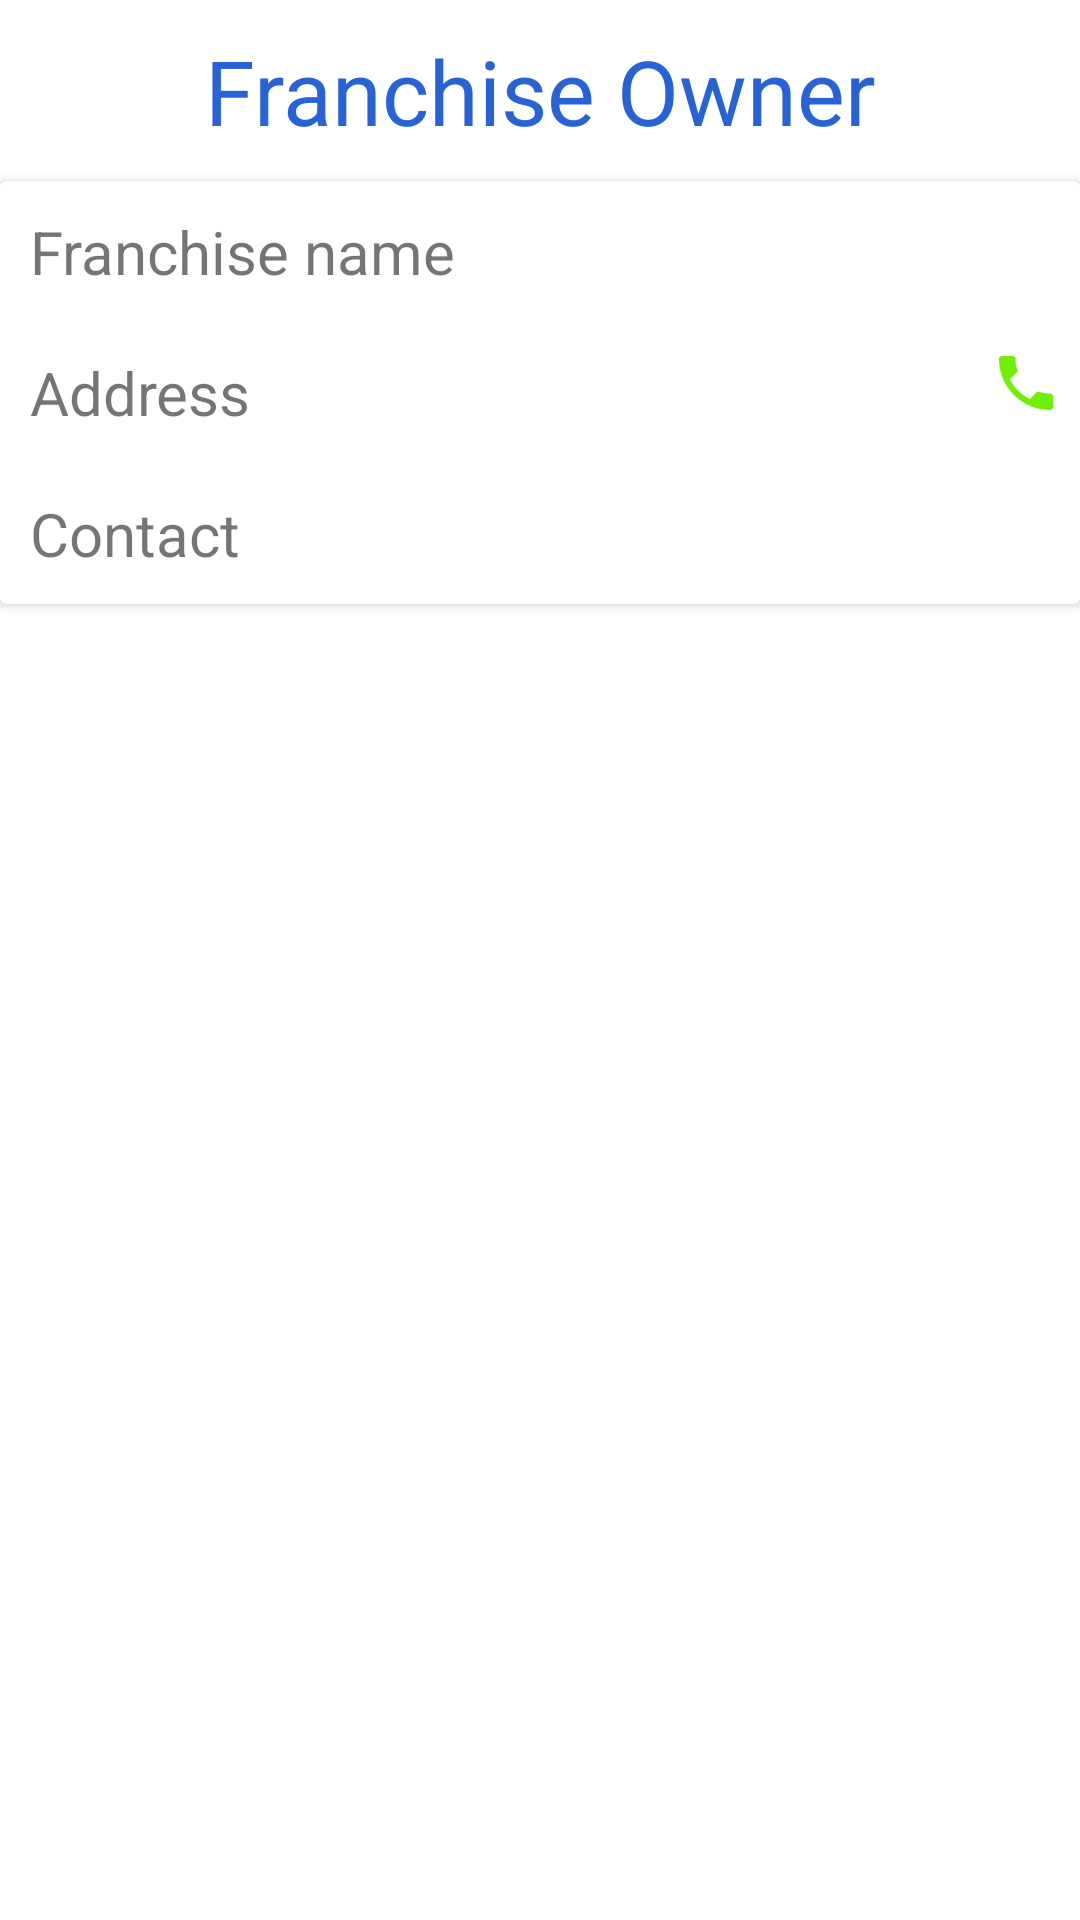

Layout XML and referenced resources for this Android screen:
<!-- AndroidManifest.xml: application theme Theme.TeaTimeProject -->
<!-- res/layout/franchiseownerlistlist.xml -->
<?xml version="1.0" encoding="utf-8"?>
<LinearLayout
    xmlns:android="http://schemas.android.com/apk/res/android"
    android:layout_width="match_parent"
    android:layout_height="match_parent"
    android:orientation="vertical">
    <TextView
        android:layout_width="match_parent"
        android:layout_height="wrap_content"
        android:text="Franchise Owner"
        android:layout_margin="10dp"
        android:textSize="30dp"
        android:gravity="center"
        android:textColor="@color/blue"
        ></TextView>
    <androidx.cardview.widget.CardView
        android:layout_width="match_parent"
        android:layout_height="wrap_content">
        <LinearLayout
            android:layout_width="match_parent"
            android:layout_height="match_parent"
            android:orientation="horizontal">
            <LinearLayout
                android:layout_width="match_parent"
                android:layout_height="match_parent"
                android:layout_weight="1"
                android:orientation="vertical">
                <TextView
                    android:layout_width="match_parent"
                    android:layout_height="wrap_content"
                    android:text="Franchise name"
                    android:textSize="20dp"
                    android:layout_margin="10dp">
                </TextView>

                <TextView
                    android:layout_width="match_parent"
                    android:layout_height="wrap_content"
                    android:text="Address"
                    android:textSize="20dp"
                    android:layout_margin="10dp">
                </TextView>
                <TextView
                    android:layout_width="match_parent"
                    android:layout_height="wrap_content"
                    android:text="Contact"
                    android:textSize="20dp"
                    android:layout_margin="10dp">
                </TextView>
            </LinearLayout>
            <LinearLayout
                android:layout_width="wrap_content"
                android:layout_height="match_parent"
                android:gravity="center"
                android:orientation="vertical">
                <ImageView
                    android:layout_width="wrap_content"
                    android:layout_height="wrap_content"
                    android:background="@drawable/phone"></ImageView>
            </LinearLayout>
        </LinearLayout>


    </androidx.cardview.widget.CardView>


</LinearLayout>
<!-- resources referenced by this layout -->
<resources>
  <color name="blue">#2762D6</color>
  <!-- drawable phone (drawable) -->
  <vector android:height="30dp" android:tint="#71EF0C"
      android:viewportHeight="30" android:viewportWidth="30"
      android:width="30dp" xmlns:android="http://schemas.android.com/apk/res/android">
      <path android:fillColor="@android:color/white" android:pathData="M6.62,10.79c1.44,2.83 3.76,5.14 6.59,6.59l2.2,-2.2c0.27,-0.27 0.67,-0.36 1.02,-0.24 1.12,0.37 2.33,0.57 3.57,0.57 0.55,0 1,0.45 1,1V20c0,0.55 -0.45,1 -1,1 -9.39,0 -17,-7.61 -17,-17 0,-0.55 0.45,-1 1,-1h3.5c0.55,0 1,0.45 1,1 0,1.25 0.2,2.45 0.57,3.57 0.11,0.35 0.03,0.74 -0.25,1.02l-2.2,2.2z"/>
  </vector>
  <style name="Theme.TeaTimeProject" parent="Theme.MaterialComponents.DayNight.NoActionBar">
          
          <item name="colorPrimary">@color/sealbrown</item>
          <item name="colorPrimaryVariant">@color/bordeaux</item>
          <item name="colorOnPrimary">@color/white</item>
          
          <item name="colorSecondary">@color/metalliccopper</item>
          <item name="colorSecondaryVariant">@color/blue</item>
          <item name="colorOnSecondary">@color/black</item>
          
          <item name="android:statusBarColor">?attr/colorPrimaryVariant</item>
          
      </style>
  <color name="sealbrown">#310A0B</color>
  <color name="bordeaux">#491B1D</color>
  <color name="white">#FFFFFFFF</color>
  <color name="metalliccopper">#743A36</color>
  <color name="black">#FF000000</color>
</resources>
